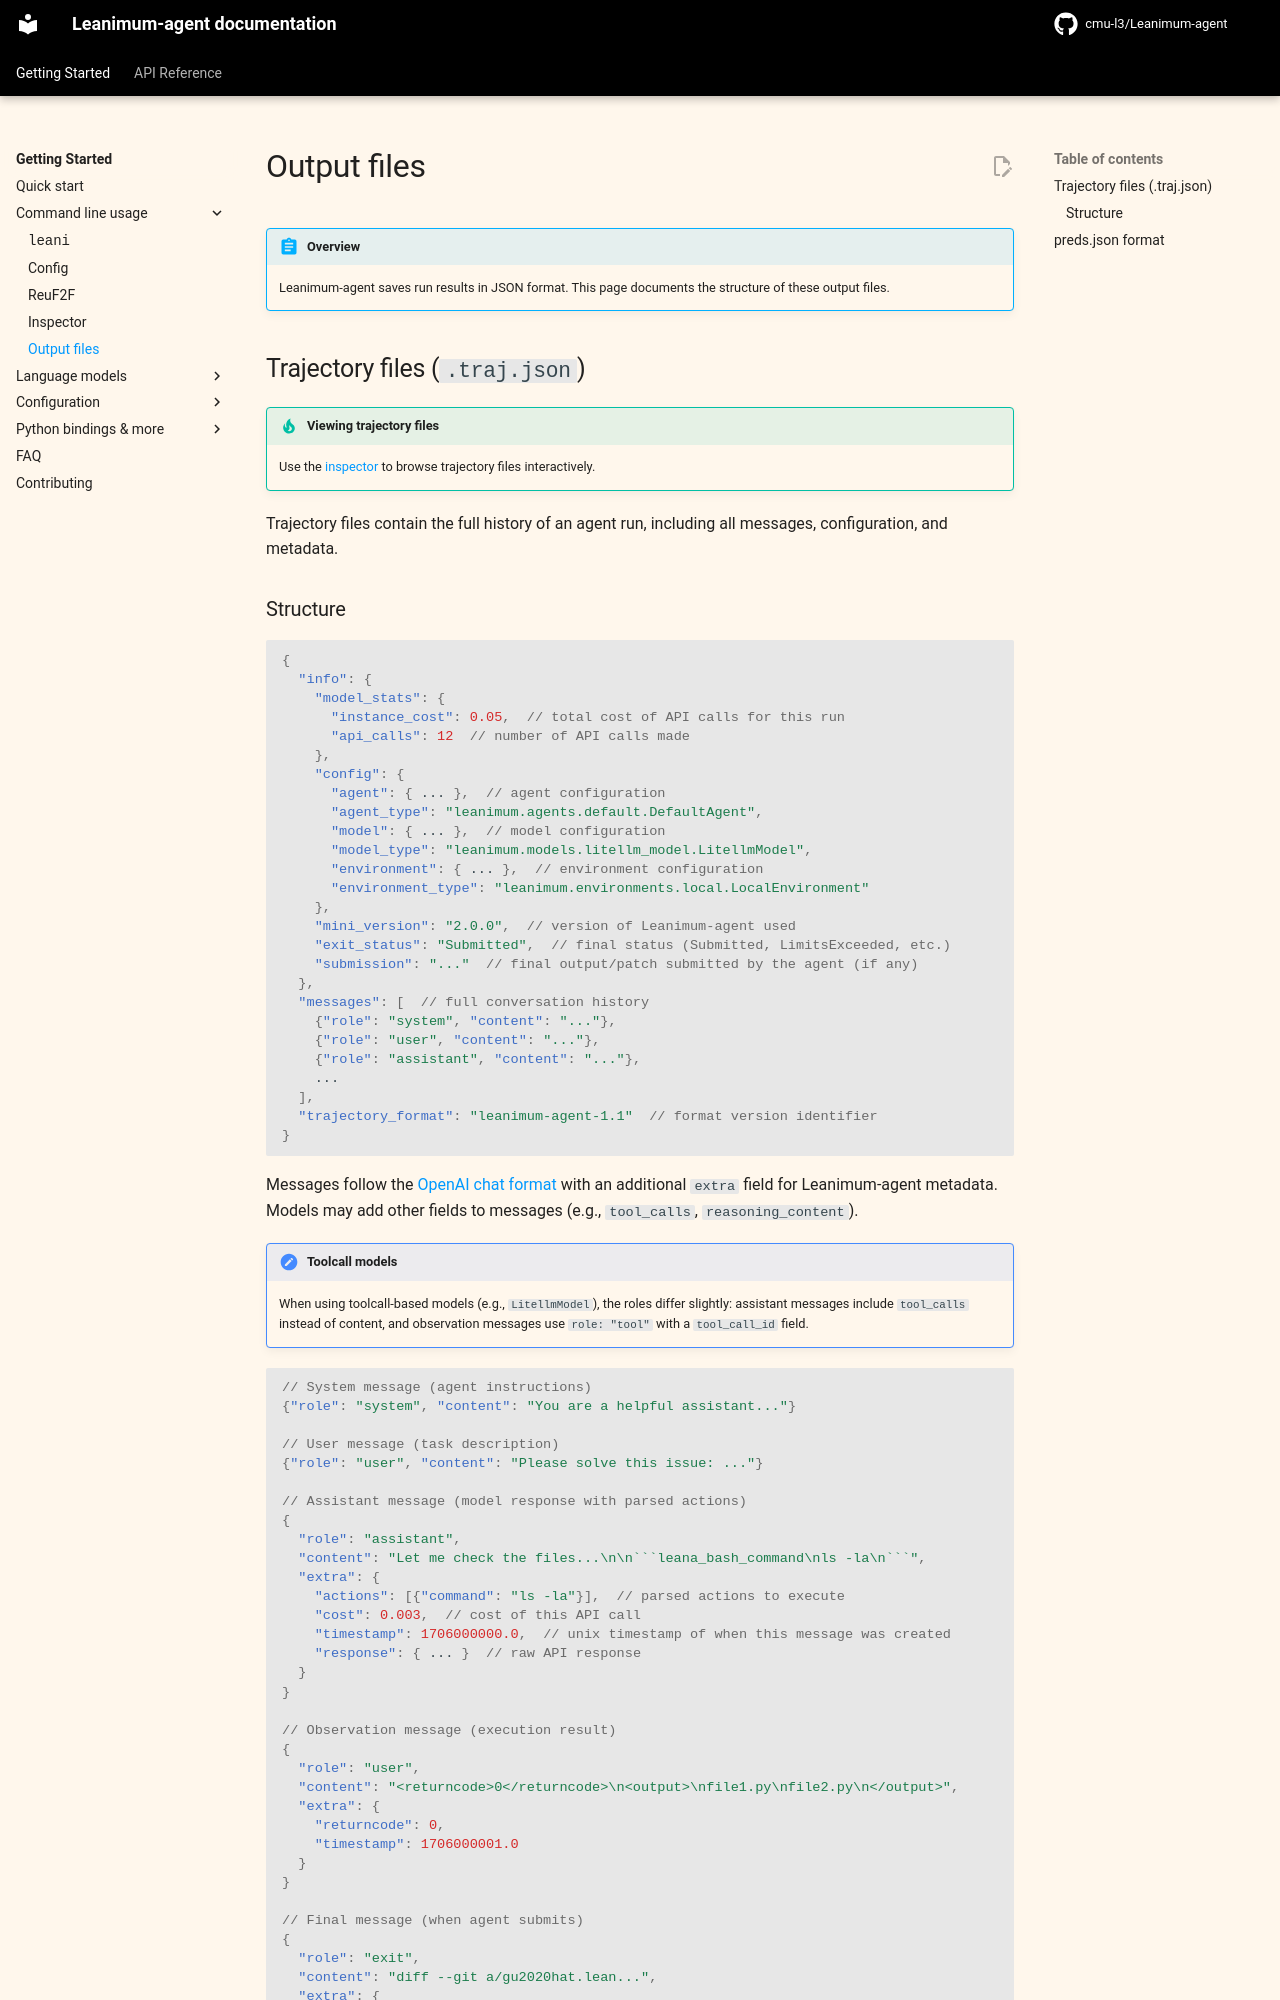

repository: cmu-l3/Leanimum-agent · page: v2/usage/output_files/index.html · generator: mkdocs

# Output files

!!! abstract "Overview"

    Leanimum-agent saves run results in JSON format. This page documents the structure of these output files.

## Trajectory files (`.traj.json`)

!!! tip "Viewing trajectory files"

    Use the [inspector](inspector.md) to browse trajectory files interactively.

Trajectory files contain the full history of an agent run, including all messages, configuration, and metadata.
